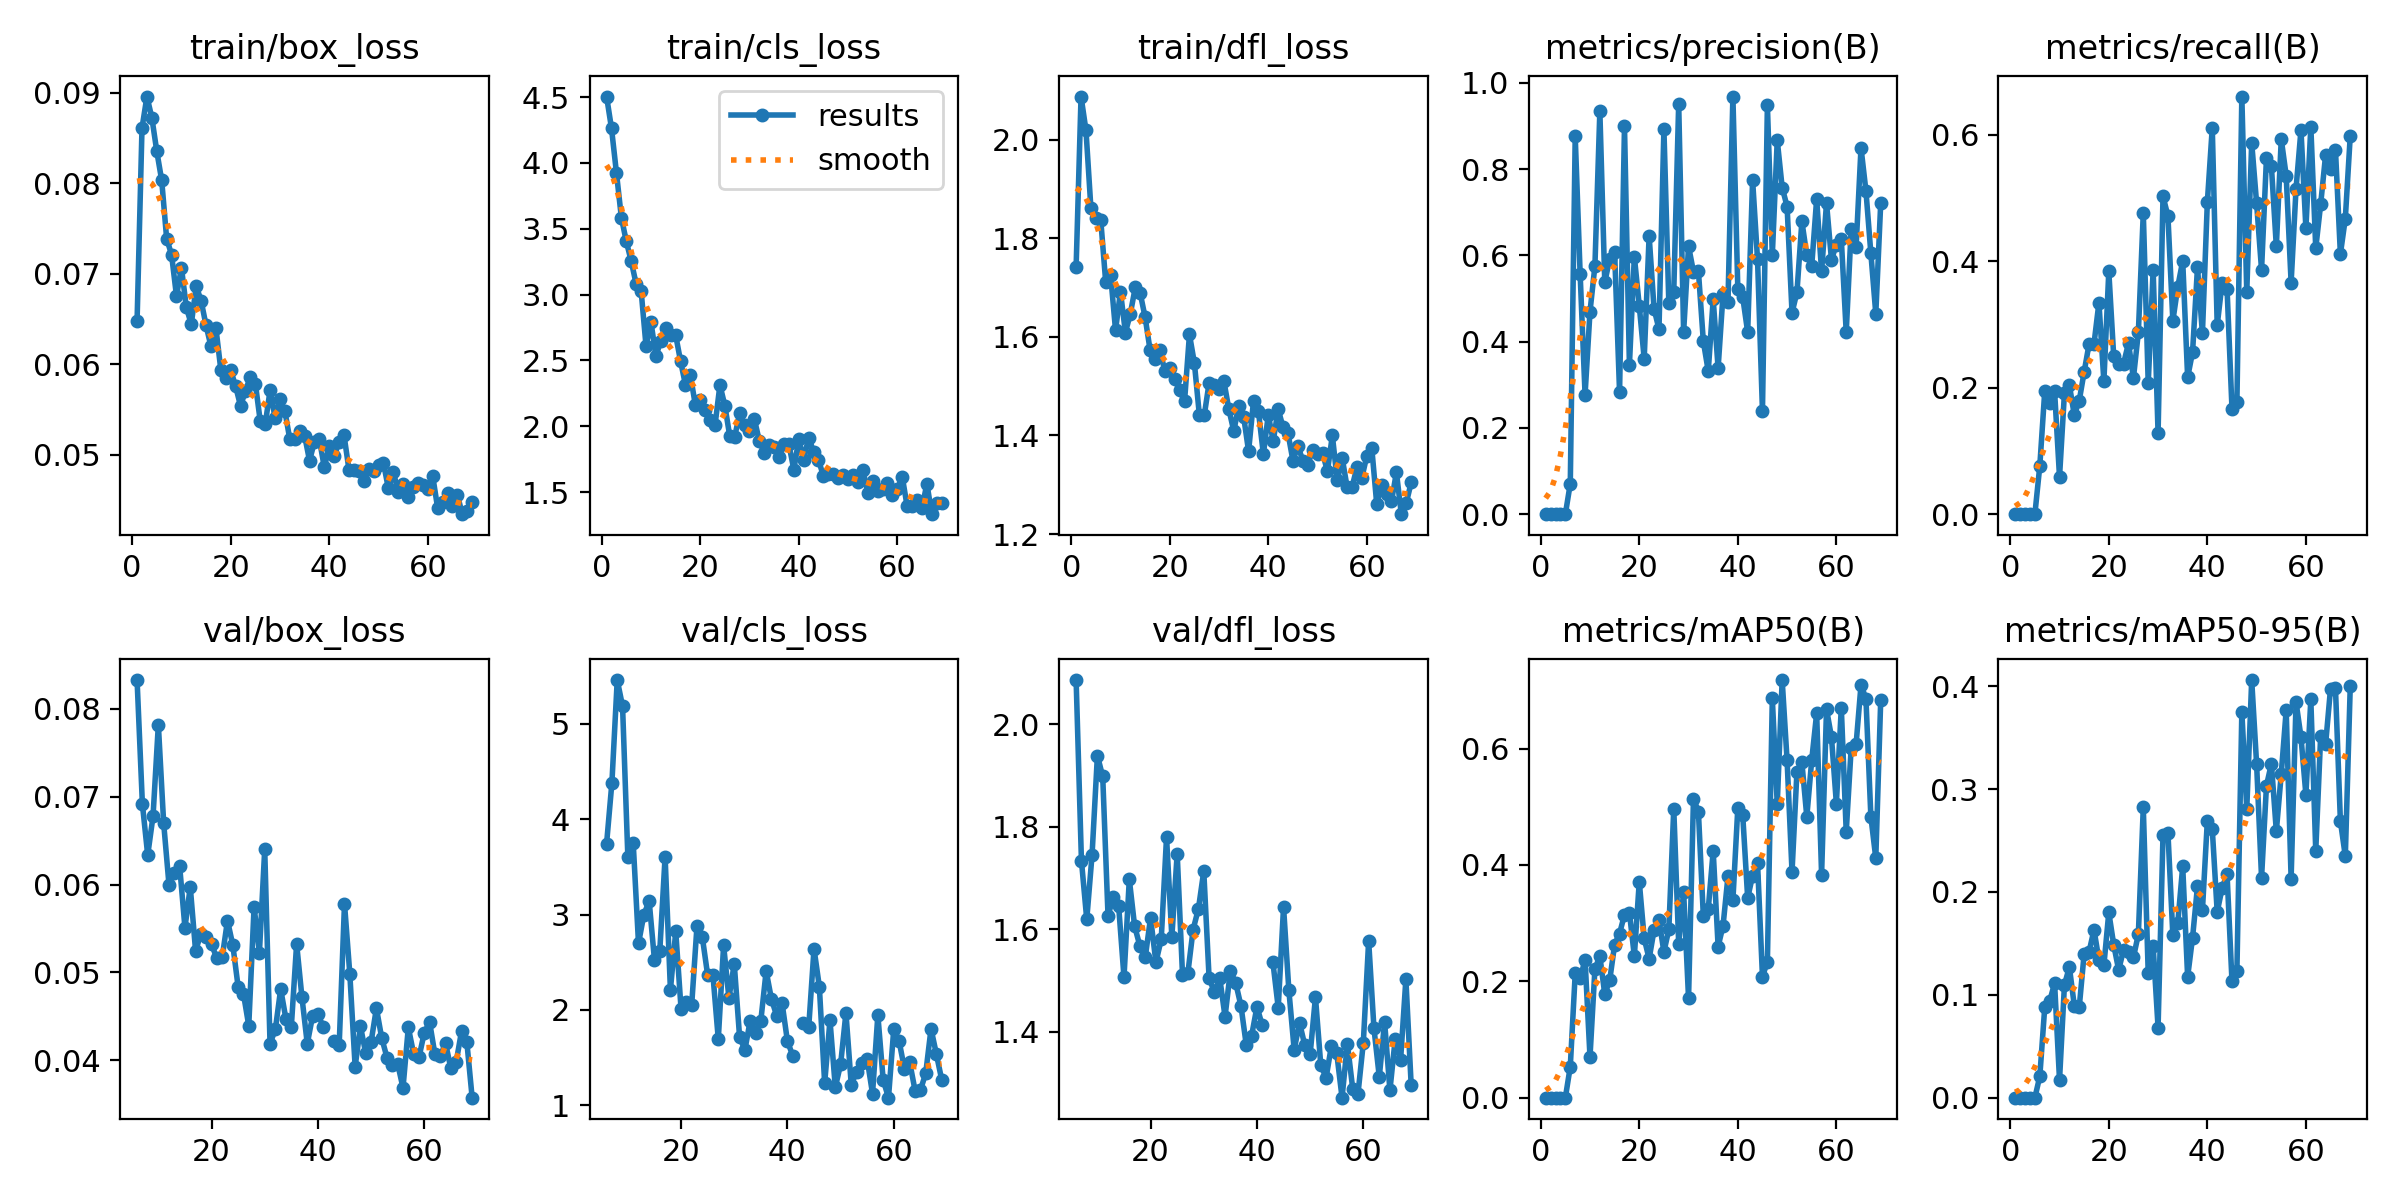

The table this chart was drawn from, first rows:
epoch, time, train/box_loss, train/cls_loss, train/dfl_loss, metrics/precision(B), metrics/recall(B), metrics/mAP50(B), metrics/mAP50-95(B), val/box_loss, val/cls_loss, val/dfl_loss, lr/pg0, lr/pg1, lr/pg2
1, 24.68, 0.0648, 4.504, 1.742, 0, 0, 0, 0, nan, nan, nan, 0.07408, 0.00108, 0.00108
2, 42.33, 0.08611, 4.261, 2.088, 0, 0, 0, 0, nan, nan, nan, 0.04719, 0.002189, 0.002189
3, 59.97, 0.0896, 3.924, 2.019, 0, 0, 0, 0, nan, nan, nan, 0.02029, 0.003287, 0.003287
4, 78.99, 0.08726, 3.584, 1.861, 0, 0, 0, 0, nan, nan, nan, 0.003941, 0.003941, 0.003941
5, 96.71, 0.08356, 3.404, 1.842, 0, 0, 0, 0, nan, nan, nan, 0.003921, 0.003921, 0.003921
6, 114.6, 0.08033, 3.253, 1.837, 0.07092, 0.07644, 0.05341, 0.02077, 0.08329, 3.746, 2.086, 0.003901, 0.003901, 0.003901
7, 132.9, 0.0739, 3.08, 1.712, 0.8761, 0.1942, 0.2135, 0.08787, 0.06917, 4.385, 1.734, 0.003881, 0.003881, 0.003881
8, 151.2, 0.07213, 3.031, 1.726, 0.557, 0.1764, 0.2052, 0.09387, 0.06336, 5.46, 1.619, 0.003861, 0.003861, 0.003861
9, 169, 0.06755, 2.611, 1.614, 0.2771, 0.1942, 0.2369, 0.1112, 0.06779, 5.186, 1.746, 0.003842, 0.003842, 0.003842
10, 186.9, 0.0707, 2.792, 1.692, 0.4697, 0.05896, 0.07009, 0.0172, 0.07821, 3.6, 1.939, 0.003822, 0.003822, 0.003822
11, 204.9, 0.0663, 2.536, 1.609, 0.5757, 0.1917, 0.2212, 0.1098, 0.067, 3.754, 1.898, 0.003802, 0.003802, 0.003802
12, 222.5, 0.06444, 2.644, 1.647, 0.9342, 0.204, 0.2432, 0.1269, 0.05999, 2.698, 1.626, 0.003782, 0.003782, 0.003782
13, 240.2, 0.06866, 2.749, 1.7, 0.5375, 0.1566, 0.1777, 0.08945, 0.06127, 2.997, 1.664, 0.003762, 0.003762, 0.003762
14, 258.1, 0.06702, 2.692, 1.689, 0.5924, 0.1793, 0.2016, 0.08783, 0.06215, 3.144, 1.645, 0.003743, 0.003743, 0.003743
15, 276, 0.06431, 2.695, 1.64, 0.6072, 0.225, 0.2631, 0.14, 0.0551, 2.524, 1.506, 0.003723, 0.003723, 0.003723
16, 294, 0.06199, 2.496, 1.574, 0.2832, 0.2692, 0.2821, 0.1418, 0.05974, 2.619, 1.698, 0.003703, 0.003703, 0.003703
17, 312, 0.06401, 2.316, 1.554, 0.8993, 0.2696, 0.3146, 0.1633, 0.05246, 3.609, 1.606, 0.003683, 0.003683, 0.003683
18, 330.8, 0.0594, 2.388, 1.574, 0.3458, 0.3345, 0.3181, 0.1337, 0.05441, 2.211, 1.567, 0.003663, 0.003663, 0.003663
19, 348.4, 0.05848, 2.163, 1.531, 0.5974, 0.21, 0.2434, 0.1286, 0.05403, 2.824, 1.546, 0.003644, 0.003644, 0.003644
20, 366, 0.05936, 2.199, 1.537, 0.483, 0.3841, 0.3713, 0.1801, 0.05319, 2.011, 1.623, 0.003624, 0.003624, 0.003624
21, 384, 0.05759, 2.127, 1.514, 0.3604, 0.2494, 0.2737, 0.1487, 0.05163, 2.088, 1.535, 0.003604, 0.003604, 0.003604
22, 402, 0.0554, 2.048, 1.492, 0.6453, 0.2374, 0.2386, 0.1241, 0.05171, 2.054, 1.58, 0.003584, 0.003584, 0.003584
23, 419.6, 0.05708, 2.007, 1.469, 0.4762, 0.2382, 0.2881, 0.1437, 0.05591, 2.885, 1.78, 0.003564, 0.003564, 0.003564
24, 437.1, 0.05866, 2.313, 1.605, 0.4289, 0.2704, 0.3056, 0.1419, 0.05312, 2.763, 1.585, 0.003545, 0.003545, 0.003545
25, 455.1, 0.05789, 2.157, 1.547, 0.8928, 0.2155, 0.2505, 0.1363, 0.04837, 2.366, 1.748, 0.003525, 0.003525, 0.003525
26, 473.1, 0.05372, 1.924, 1.443, 0.4888, 0.2874, 0.2893, 0.159, 0.04759, 2.363, 1.512, 0.003505, 0.003505, 0.003505
27, 490.8, 0.05336, 1.921, 1.441, 0.5159, 0.4765, 0.4968, 0.2822, 0.04394, 1.694, 1.514, 0.003485, 0.003485, 0.003485
28, 508.7, 0.05717, 2.098, 1.508, 0.952, 0.2068, 0.2648, 0.1208, 0.05746, 2.678, 1.6, 0.003465, 0.003465, 0.003465
29, 527.1, 0.05409, 2.007, 1.502, 0.4223, 0.3861, 0.3538, 0.1472, 0.05225, 2.125, 1.64, 0.003446, 0.003446, 0.003446
30, 544.8, 0.05616, 1.963, 1.494, 0.6215, 0.1278, 0.1707, 0.06815, 0.06401, 2.484, 1.713, 0.003426, 0.003426, 0.003426
31, 562.5, 0.05484, 2.053, 1.51, 0.5618, 0.5026, 0.5142, 0.255, 0.04189, 1.72, 1.505, 0.003406, 0.003406, 0.003406
32, 580.4, 0.05172, 1.887, 1.453, 0.564, 0.4716, 0.4915, 0.2577, 0.04353, 1.58, 1.477, 0.003386, 0.003386, 0.003386
33, 598.4, 0.05171, 1.798, 1.409, 0.4009, 0.3057, 0.3124, 0.1579, 0.04812, 1.889, 1.505, 0.003366, 0.003366, 0.003366
34, 616.1, 0.05259, 1.861, 1.461, 0.3316, 0.3597, 0.3241, 0.1699, 0.04467, 1.754, 1.429, 0.003347, 0.003347, 0.003347
35, 633.8, 0.05213, 1.842, 1.438, 0.4981, 0.4004, 0.4243, 0.2248, 0.04382, 1.889, 1.519, 0.003327, 0.003327, 0.003327
36, 652.1, 0.04937, 1.763, 1.368, 0.3388, 0.2163, 0.2597, 0.1174, 0.05326, 2.409, 1.496, 0.003307, 0.003307, 0.003307
37, 669.8, 0.05146, 1.865, 1.47, 0.51, 0.2563, 0.2954, 0.1556, 0.04717, 2.113, 1.45, 0.003287, 0.003287, 0.003287
38, 687.4, 0.05171, 1.862, 1.449, 0.4924, 0.3904, 0.3801, 0.2055, 0.04189, 1.937, 1.373, 0.003267, 0.003267, 0.003267
39, 705.2, 0.04862, 1.67, 1.362, 0.9683, 0.2858, 0.3395, 0.1822, 0.04504, 2.069, 1.393, 0.003248, 0.003248, 0.003248
40, 723.7, 0.05094, 1.902, 1.442, 0.5216, 0.4936, 0.4981, 0.2693, 0.04523, 1.673, 1.449, 0.003228, 0.003228, 0.003228
41, 741.5, 0.04988, 1.747, 1.388, 0.5028, 0.6111, 0.4851, 0.2611, 0.04384, 1.521, 1.412, 0.003208, 0.003208, 0.003208
42, 759.2, 0.05142, 1.914, 1.453, 0.4221, 0.2985, 0.3433, 0.1805, nan, nan, nan, 0.003188, 0.003188, 0.003188
43, 777.4, 0.05217, 1.809, 1.416, 0.7748, 0.3662, 0.3816, 0.2039, 0.0422, 1.866, 1.536, 0.003168, 0.003168, 0.003168
44, 795.1, 0.04837, 1.744, 1.404, 0.5907, 0.3567, 0.4034, 0.2173, 0.04171, 1.819, 1.447, 0.003149, 0.003149, 0.003149
45, 812.9, 0.04828, 1.623, 1.349, 0.2391, 0.1667, 0.2081, 0.113, 0.05784, 2.642, 1.644, 0.003129, 0.003129, 0.003129
46, 830.8, 0.04822, 1.635, 1.379, 0.9479, 0.1779, 0.2335, 0.1235, 0.04983, 2.245, 1.481, 0.003109, 0.003109, 0.003109
47, 849, 0.04708, 1.638, 1.349, 0.6009, 0.6604, 0.6863, 0.375, 0.03928, 1.231, 1.365, 0.003089, 0.003089, 0.003089
48, 866.9, 0.04843, 1.61, 1.339, 0.867, 0.3512, 0.5045, 0.2806, 0.04387, 1.893, 1.418, 0.003069, 0.003069, 0.003069
49, 884.5, 0.04825, 1.628, 1.371, 0.7574, 0.5874, 0.7177, 0.406, 0.04079, 1.19, 1.373, 0.00305, 0.00305, 0.00305
50, 903.1, 0.04883, 1.599, 1.363, 0.7133, 0.4915, 0.5795, 0.3241, 0.0421, 1.431, 1.356, 0.00303, 0.00303, 0.00303
51, 921.2, 0.04911, 1.628, 1.365, 0.467, 0.3864, 0.388, 0.2139, 0.04593, 1.969, 1.468, 0.00301, 0.00301, 0.00301
52, 938.8, 0.04629, 1.578, 1.328, 0.5145, 0.5637, 0.5604, 0.3034, 0.04254, 1.217, 1.335, 0.00299, 0.00299, 0.00299
53, 956.6, 0.04811, 1.669, 1.4, 0.679, 0.55, 0.5761, 0.3246, 0.04029, 1.351, 1.31, 0.00297, 0.00297, 0.00297
54, 974.7, 0.04595, 1.497, 1.309, 0.6, 0.4233, 0.4827, 0.2591, 0.03949, 1.444, 1.373, 0.002951, 0.002951, 0.002951
55, 992.3, 0.04675, 1.585, 1.354, 0.5763, 0.593, 0.5805, 0.3149, 0.0396, 1.481, 1.358, 0.002931, 0.002931, 0.002931
56, 1010, 0.0453, 1.506, 1.295, 0.7307, 0.5353, 0.6605, 0.3766, 0.03687, 1.122, 1.271, 0.002911, 0.002911, 0.002911
57, 1028, 0.04645, 1.525, 1.296, 0.5628, 0.3662, 0.3833, 0.213, 0.04374, 1.947, 1.377, 0.002891, 0.002891, 0.002891
58, 1046, 0.04694, 1.57, 1.336, 0.7215, 0.5148, 0.6675, 0.3846, 0.04074, 1.267, 1.289, 0.002871, 0.002871, 0.002871
59, 1063, 0.04665, 1.482, 1.315, 0.5903, 0.6075, 0.6201, 0.3507, 0.04033, 1.08, 1.279, 0.002852, 0.002852, 0.002852
60, 1081, 0.04623, 1.522, 1.359, 0.6247, 0.4519, 0.5056, 0.2945, 0.04315, 1.805, 1.379, 0.002832, 0.002832, 0.002832
... 9 more rows
